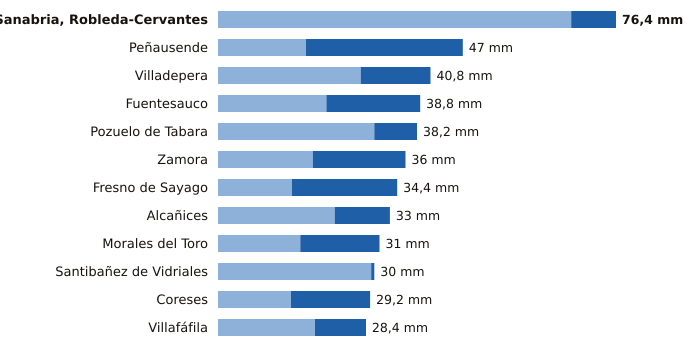

The table this chart was drawn from, first rows:
estacion, provincia, indicativo, mm_6_dias_anteriores, mm_hoy, mm_7_dias, horas_de_hoy
Sanabria, Robleda-Cervantes, Zamora, 2766E, 67.8, 8.6, 76.4, 12
Peñausende, Zamora, 2882D, 16.9, 30.1, 47.0, 12
Villadepera, Zamora, 2804F, 27.4, 13.4, 40.8, 11
Fuentesauco, Zamora, 2555B, 20.8, 18.0, 38.8, 9
Pozuelo de Tabara, Zamora, 2789H, 30.0, 8.2, 38.2, 12
Zamora, Zamora, 2614, 18.2, 17.8, 36.0, 12
Fresno de Sayago, Zamora, 2885K, 14.2, 20.2, 34.4, 11
Alcañices, Zamora, 2966D, 22.4, 10.6, 33.0, 11
Morales del Toro, Zamora, 2536D, 15.8, 15.2, 31.0, 11
Santibañez de Vidriales, Zamora, 2777K, 29.4, 0.6, 30.0, 10
Coreses, Zamora, 2565, 14.0, 15.2, 29.2, 12
Villafáfila, Zamora, 2611D, 18.6, 9.8, 28.4, 11
